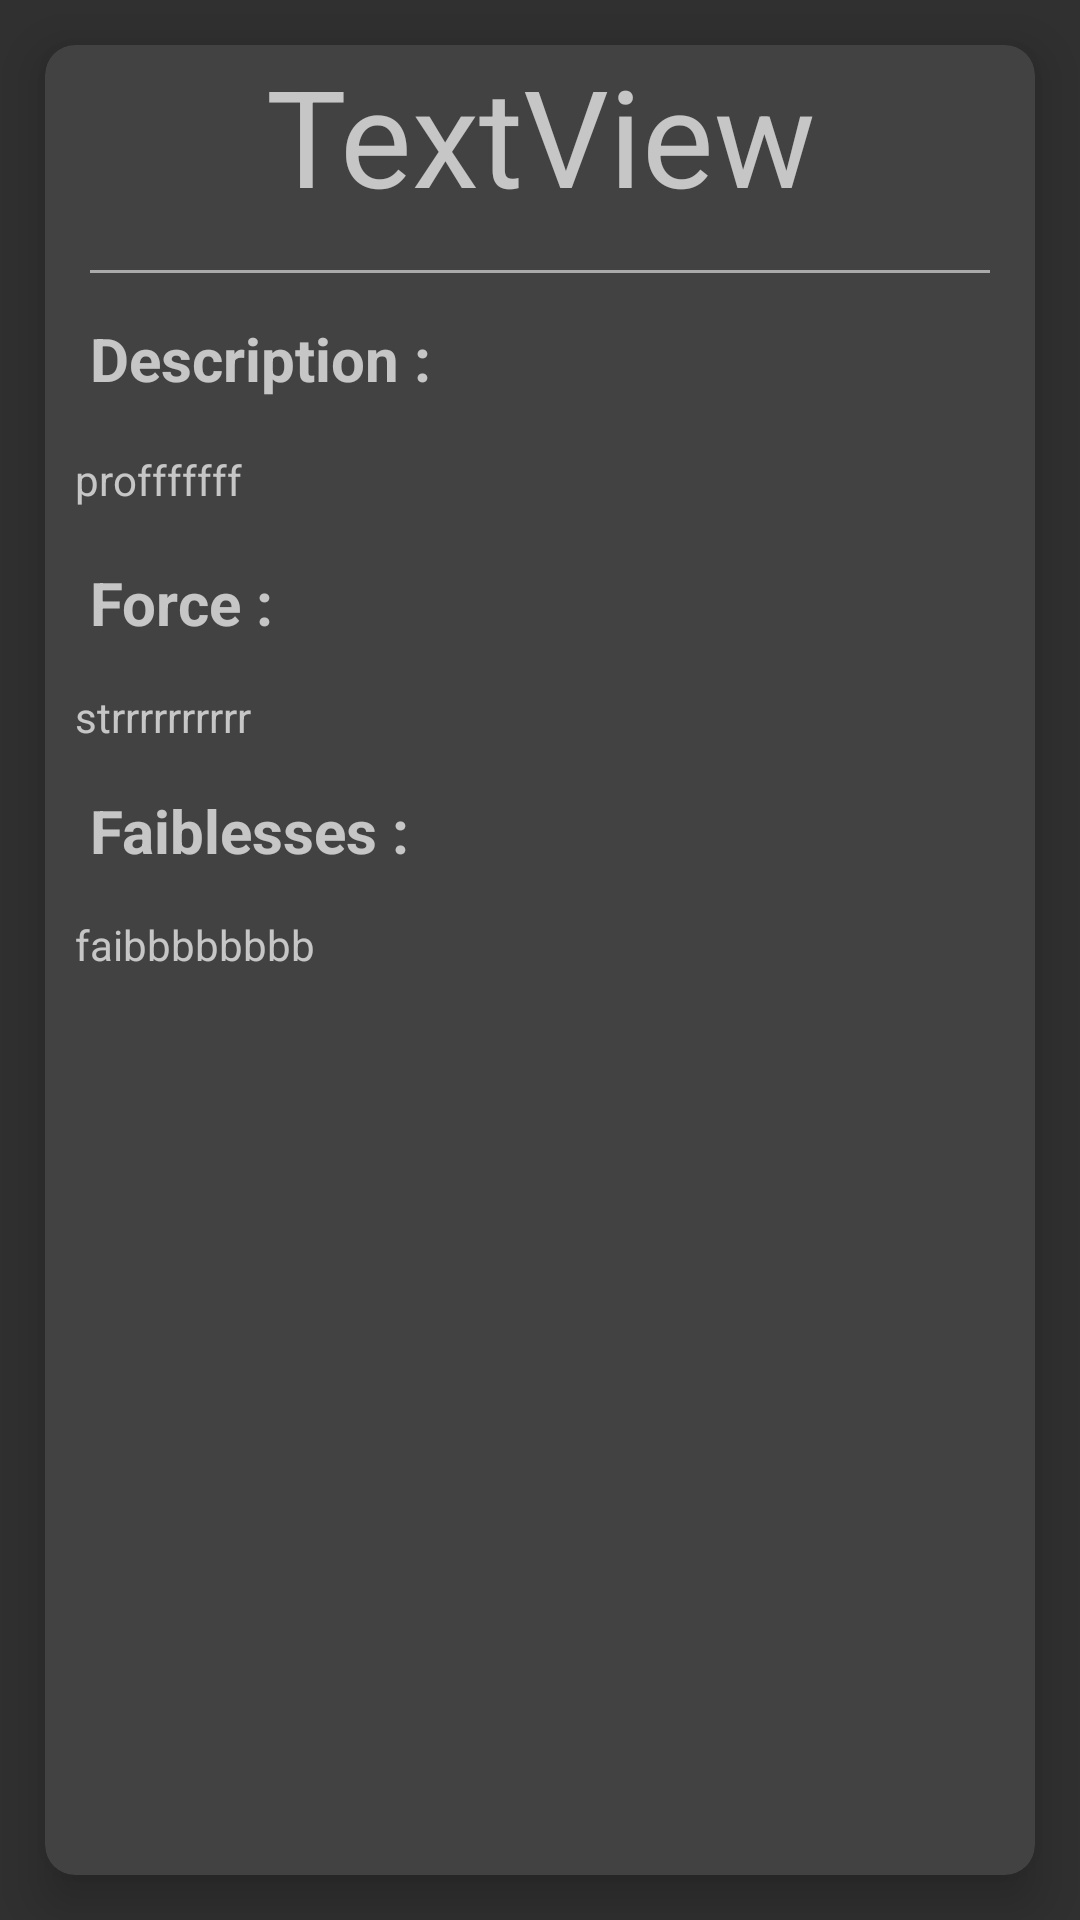

Android layout source for this screen:
<!-- AndroidManifest.xml: application theme LightTheme -->
<!-- res/layout/activity_job_detail.xml -->
<?xml version="1.0" encoding="utf-8"?>
<androidx.constraintlayout.widget.ConstraintLayout xmlns:android="http://schemas.android.com/apk/res/android"
    xmlns:app="http://schemas.android.com/apk/res-auto"
    xmlns:tools="http://schemas.android.com/tools"
    android:layout_width="match_parent"
    android:layout_height="match_parent">


    <androidx.cardview.widget.CardView
        android:layout_width="match_parent"
        android:layout_height="match_parent"
        android:layout_margin="15dp"
        app:cardCornerRadius="10dp"
        app:cardElevation="10dp"
        app:layout_constraintBottom_toBottomOf="parent"
        app:layout_constraintEnd_toEndOf="parent"
        app:layout_constraintHorizontal_bias="0.0"
        app:layout_constraintStart_toStartOf="parent"
        app:layout_constraintTop_toTopOf="parent">

        <androidx.constraintlayout.widget.ConstraintLayout
            android:layout_width="match_parent"
            android:layout_height="match_parent">

            <TextView
                android:id="@+id/textViewName"
                android:layout_width="match_parent"
                android:layout_height="wrap_content"
                android:gravity="center_horizontal"
                android:text="TextView"
                android:textSize="45sp"
                app:layout_constraintEnd_toEndOf="parent"
                app:layout_constraintStart_toStartOf="parent"
                app:layout_constraintTop_toTopOf="parent" />

            <View
                android:id="@+id/viewTitle"
                android:layout_width="match_parent"
                android:layout_height="1dp"
                android:layout_marginHorizontal="15dp"
                android:layout_marginVertical="15dp"
                android:background="@android:color/darker_gray"
                app:layout_constraintTop_toBottomOf="@id/textViewName" />

            <TextView
                android:id="@+id/textViewTitleProfil"
                android:layout_width="match_parent"
                android:layout_height="wrap_content"
                android:layout_marginTop="15dp"
                android:layout_marginHorizontal="15dp"
                android:text="Description :"
                android:textSize="20dp"
                android:textStyle="bold"
                app:layout_constraintEnd_toEndOf="parent"
                app:layout_constraintHorizontal_bias="0.0"
                app:layout_constraintStart_toStartOf="parent"
                app:layout_constraintTop_toBottomOf="@id/viewTitle"/>

            <TextView
                android:id="@+id/textViewProfil"
                android:layout_width="match_parent"
                android:layout_height="wrap_content"
                android:layout_marginTop="15dp"
                android:layout_marginHorizontal="10dp"
                android:elegantTextHeight="true"
                android:text="profffffff"
                app:layout_constraintEnd_toEndOf="parent"
                app:layout_constraintHorizontal_bias="0.0"
                app:layout_constraintStart_toStartOf="parent"
                app:layout_constraintTop_toBottomOf="@id/textViewTitleProfil" />

            <TextView
                android:id="@+id/textViewTitleStrengths"
                android:layout_width="match_parent"
                android:layout_height="wrap_content"
                android:layout_marginTop="15dp"
                android:layout_marginHorizontal="15dp"
                android:text="Force :"
                android:textSize="20dp"
                android:textStyle="bold"
                app:layout_constraintEnd_toEndOf="parent"
                app:layout_constraintHorizontal_bias="1.0"
                app:layout_constraintStart_toStartOf="parent"
                app:layout_constraintTop_toBottomOf="@id/textViewProfil" />

            <TextView
                android:id="@+id/textViewStrengths"
                android:layout_width="match_parent"
                android:layout_height="wrap_content"
                android:layout_marginTop="15dp"
                android:layout_marginHorizontal="10dp"
                android:text="strrrrrrrrrr"
                app:layout_constraintEnd_toEndOf="parent"
                app:layout_constraintHorizontal_bias="1.0"
                app:layout_constraintStart_toStartOf="parent"
                app:layout_constraintTop_toBottomOf="@id/textViewTitleStrengths" />

            <TextView
                android:id="@+id/textViewTitleWeaknesses"
                android:layout_width="match_parent"
                android:layout_height="wrap_content"
                android:layout_marginTop="15dp"
                android:layout_marginHorizontal="15dp"
                android:text="Faiblesses :"
                android:textSize="20dp"
                android:textStyle="bold"
                app:layout_constraintEnd_toEndOf="parent"
                app:layout_constraintHorizontal_bias="1.0"
                app:layout_constraintStart_toStartOf="parent"
                app:layout_constraintTop_toBottomOf="@id/textViewStrengths"/>

            <TextView
                android:id="@+id/textViewWeaknesses"
                android:layout_width="match_parent"
                android:layout_height="wrap_content"
                android:layout_marginTop="15dp"
                android:layout_marginHorizontal="10dp"
                android:text="faibbbbbbbb"
                tools:layout_editor_absoluteY="287dp"
                app:layout_constraintEnd_toEndOf="parent"
                app:layout_constraintHorizontal_bias="1.0"
                app:layout_constraintStart_toStartOf="parent"
                app:layout_constraintTop_toBottomOf="@id/textViewTitleWeaknesses"/>
        </androidx.constraintlayout.widget.ConstraintLayout>

    </androidx.cardview.widget.CardView>

</androidx.constraintlayout.widget.ConstraintLayout>
<!-- resources referenced by this layout -->
<resources>
  <style name="LightTheme" parent="Theme.AppCompat">
          
          <item name="colorPrimary">@color/txsecondary</item>
          <item name="colorOnPrimary">@color/txmaster</item>
          
  
          
          <item name="android:statusBarColor">?attr/colorPrimary</item>
          <item name="titleTextColor">?attr/colorOnPrimary</item>
          
          
          
       </style>
  <color name="txsecondary">#407356</color>
  <color name="txmaster">#101926</color>
</resources>
